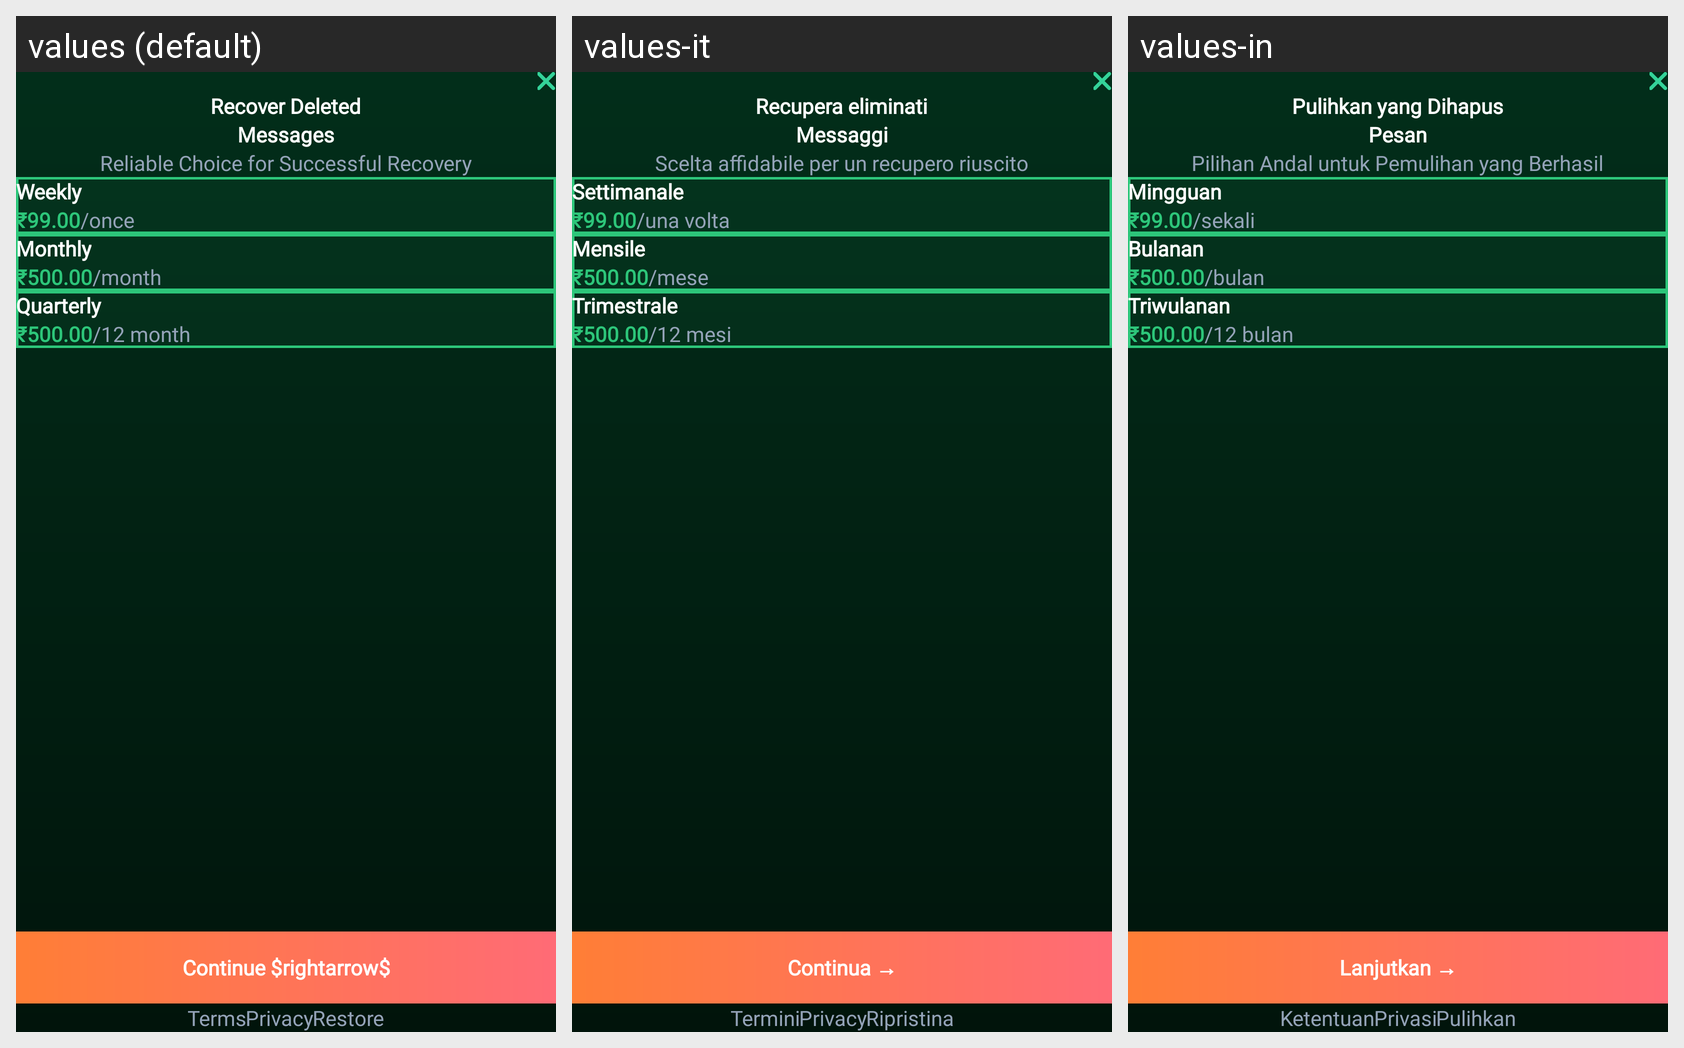

Locale-by-locale string values for the Android screen shown in this grid:
Android screen res/layout/fragment_premium.xml rendered under 3 locales, left to right: values (default), values-it, values-in. Device: Nexus 5 (rendered at 1080×1920; each locale shown at half size, 540×960, under a caption strip naming it); theme Theme.RecoverDeletedMessages.
Other locales in the repository, not shown: values-ar, values-de, values-es, values-fr, values-ja, values-ko.
Strings drawn on this screen, with the default value and each locale's value (text and hints the layout hard-codes, and strings that could not be matched under every locale, appear in the picture but are not listed):

recover_deleted
  values: Recover Deleted
  values-it: Recupera eliminati
  values-in: Pulihkan yang Dihapus

messages
  values: Messages
  values-it: Messaggi
  values-in: Pesan

reliable_choice_for_successful_recovery
  values: Reliable Choice for Successful Recovery
  values-it: Scelta affidabile per un recupero riuscito
  values-in: Pilihan Andal untuk Pemulihan yang Berhasil

weekly
  values: Weekly
  values-it: Settimanale
  values-in: Mingguan

once
  values: /once
  values-it: /una volta
  values-in: /sekali

monthly
  values: Monthly
  values-it: Mensile
  values-in: Bulanan

month
  values: /month
  values-it: /mese
  values-in: /bulan

quarterly
  values: Quarterly
  values-it: Trimestrale
  values-in: Triwulanan

_12_month
  values: /12 month
  values-it: /12 mesi
  values-in: /12 bulan

continue_rightarrow
  values: Continue $rightarrow$
  values-it: Continua →
  values-in: Lanjutkan →

terms
  values: Terms
  values-it: Termini
  values-in: Ketentuan

privacy
  values: Privacy
  values-it: Privacy
  values-in: Privasi

restore
  values: Restore
  values-it: Ripristina
  values-in: Pulihkan
